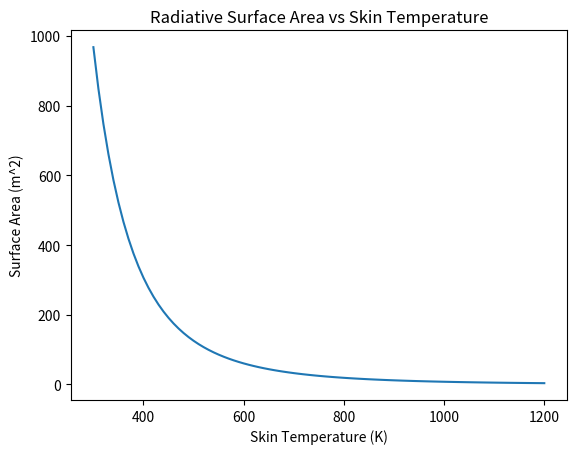

Recreate this plot in Python.
import numpy as np
import matplotlib.pyplot as plt

surfacetemps = range(300,1201, 10)
powerout = 4e5 #400,000 W 
emiss = 0.9 #Anodized Aluminum
SB = 5.67e-8
T_sp = 3 # 3 K

area = [powerout/(emiss*SB*(T_s**4-T_sp**4)) for T_s in surfacetemps]

plt.plot(surfacetemps, area)
plt.title('Radiative Surface Area vs Skin Temperature')
plt.xlabel('Skin Temperature (K)')
plt.ylabel('Surface Area (m^2)')
plt.show()
